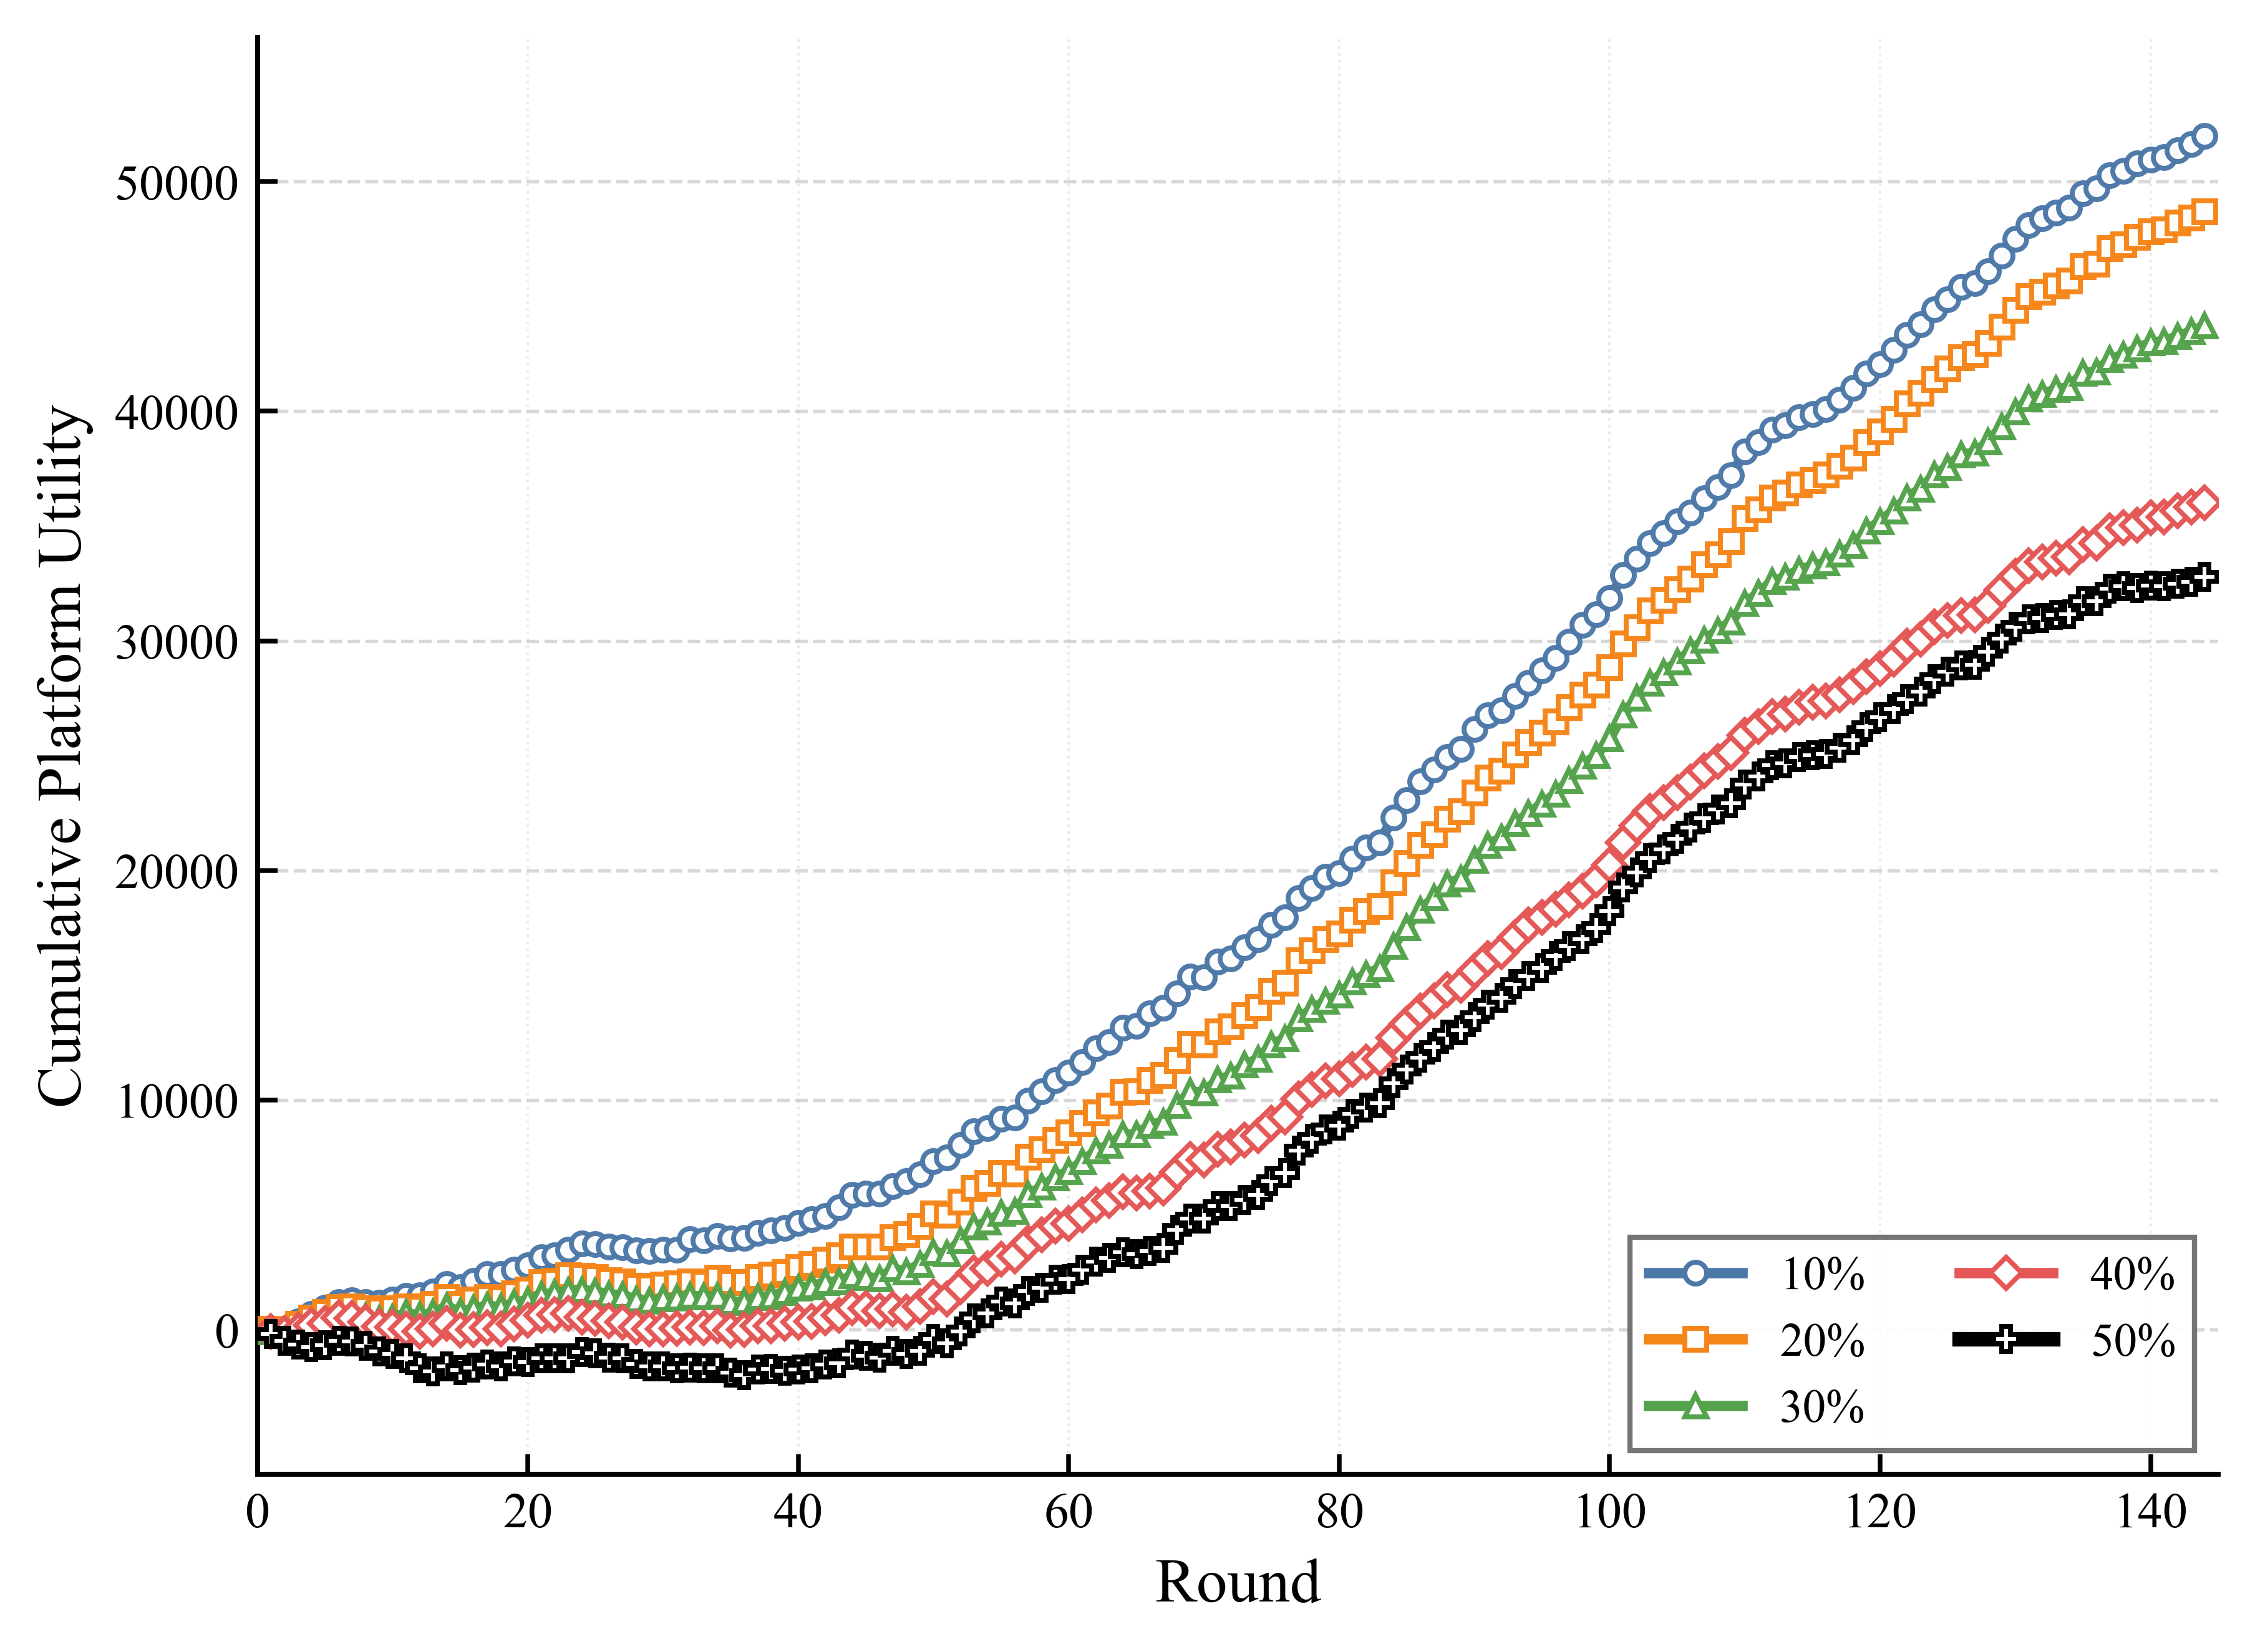

The table this chart was drawn from, first rows:
round, 10%, 20%, 30%, 40%, 50%
1, 31.44, 22.45, -78.78, -82.46, -197.1
2, -42.17, -55.23, -152.3, -155.3, -494.7
3, 346.5, 237.7, -1.382, -27.2, -640.7
4, 683.1, 528.4, 235.9, 188.2, -755.4
5, 941.6, 758.7, 423.4, 282.2, -668.5
6, 1193, 969.5, 648.5, 512.2, -479.4
7, 1267, 1009, 638, 501.7, -511.5
8, 1204, 937.8, 573.4, 320.5, -692
9, 1181, 862.7, 454.6, 130.8, -946.2
10, 1305, 926.9, 512, 122.6, -1053
11, 1466, 1019, 728.5, 39.41, -1258
12, 1505, 944, 614, -90.29, -1685
13, 1660, 1123, 734.9, 33, -1809
14, 1977, 1425, 1006, 275.2, -1600
15, 1858, 1105, 780, -18.59, -1759
16, 2133, 1310, 926.5, 10.52, -1652
17, 2429, 1420, 1045, 76.72, -1520
18, 2407, 1370, 978.3, 16.46, -1589
19, 2599, 1570, 1181, 234, -1385
20, 2792, 1729, 1286, 399.3, -1409
21, 3163, 2053, 1525, 637.2, -1252
22, 3241, 2128, 1610, 657.6, -1259
23, 3478, 2357, 1692, 701.7, -1253
24, 3749, 2343, 1723, 546.6, -983.1
25, 3712, 2289, 1668, 488.9, -1042
26, 3624, 2138, 1537, 373.6, -1215
27, 3576, 2082, 1505, 324.1, -1247
28, 3443, 1908, 1319, 116.3, -1497
29, 3421, 1865, 1263, 39.47, -1610
30, 3480, 1967, 1348, 34.83, -1609
31, 3492, 2023, 1389, 55.66, -1694
32, 3934, 2089, 1464, 97.75, -1644
33, 3896, 2042, 1454, 94.33, -1694
34, 4085, 2244, 1466, 176.4, -1690
35, 3970, 2071, 1194, -20.65, -1863
36, 3985, 2070, 1232, -8.828, -1969
37, 4225, 2274, 1422, 156.1, -1738
38, 4323, 2380, 1455, 175.9, -1714
39, 4419, 2513, 1636, 270.9, -1790
40, 4649, 2725, 1829, 327.2, -1741
41, 4800, 2841, 1890, 357.2, -1669
42, 4940, 3036, 2065, 509.1, -1527
43, 5313, 3229, 2106, 615.3, -1466
44, 5879, 3610, 2362, 961.6, -1097
45, 5915, 3617, 2295, 918.2, -1150
46, 5920, 3624, 2225, 822.6, -1210
47, 6248, 4034, 2656, 896.3, -921.8
48, 6474, 4158, 2541, 760.7, -1070
49, 6779, 4499, 2855, 999.5, -908
50, 7335, 5043, 3367, 1446, -408.6
51, 7509, 4996, 3316, 1329, -604.5
52, 8050, 5574, 3884, 1865, -78.4
53, 8634, 6179, 4487, 2468, 480
54, 8787, 6391, 4691, 2653, 706.2
55, 9188, 6819, 5082, 3062, 1220
56, 9235, 6790, 5153, 3201, 1138
57, 9982, 7538, 5888, 3785, 1687
58, 10366, 7854, 6217, 4129, 1833
59, 10866, 8270, 6639, 4505, 2186
60, 11198, 8598, 6893, 4610, 2212
... 84 more rows
